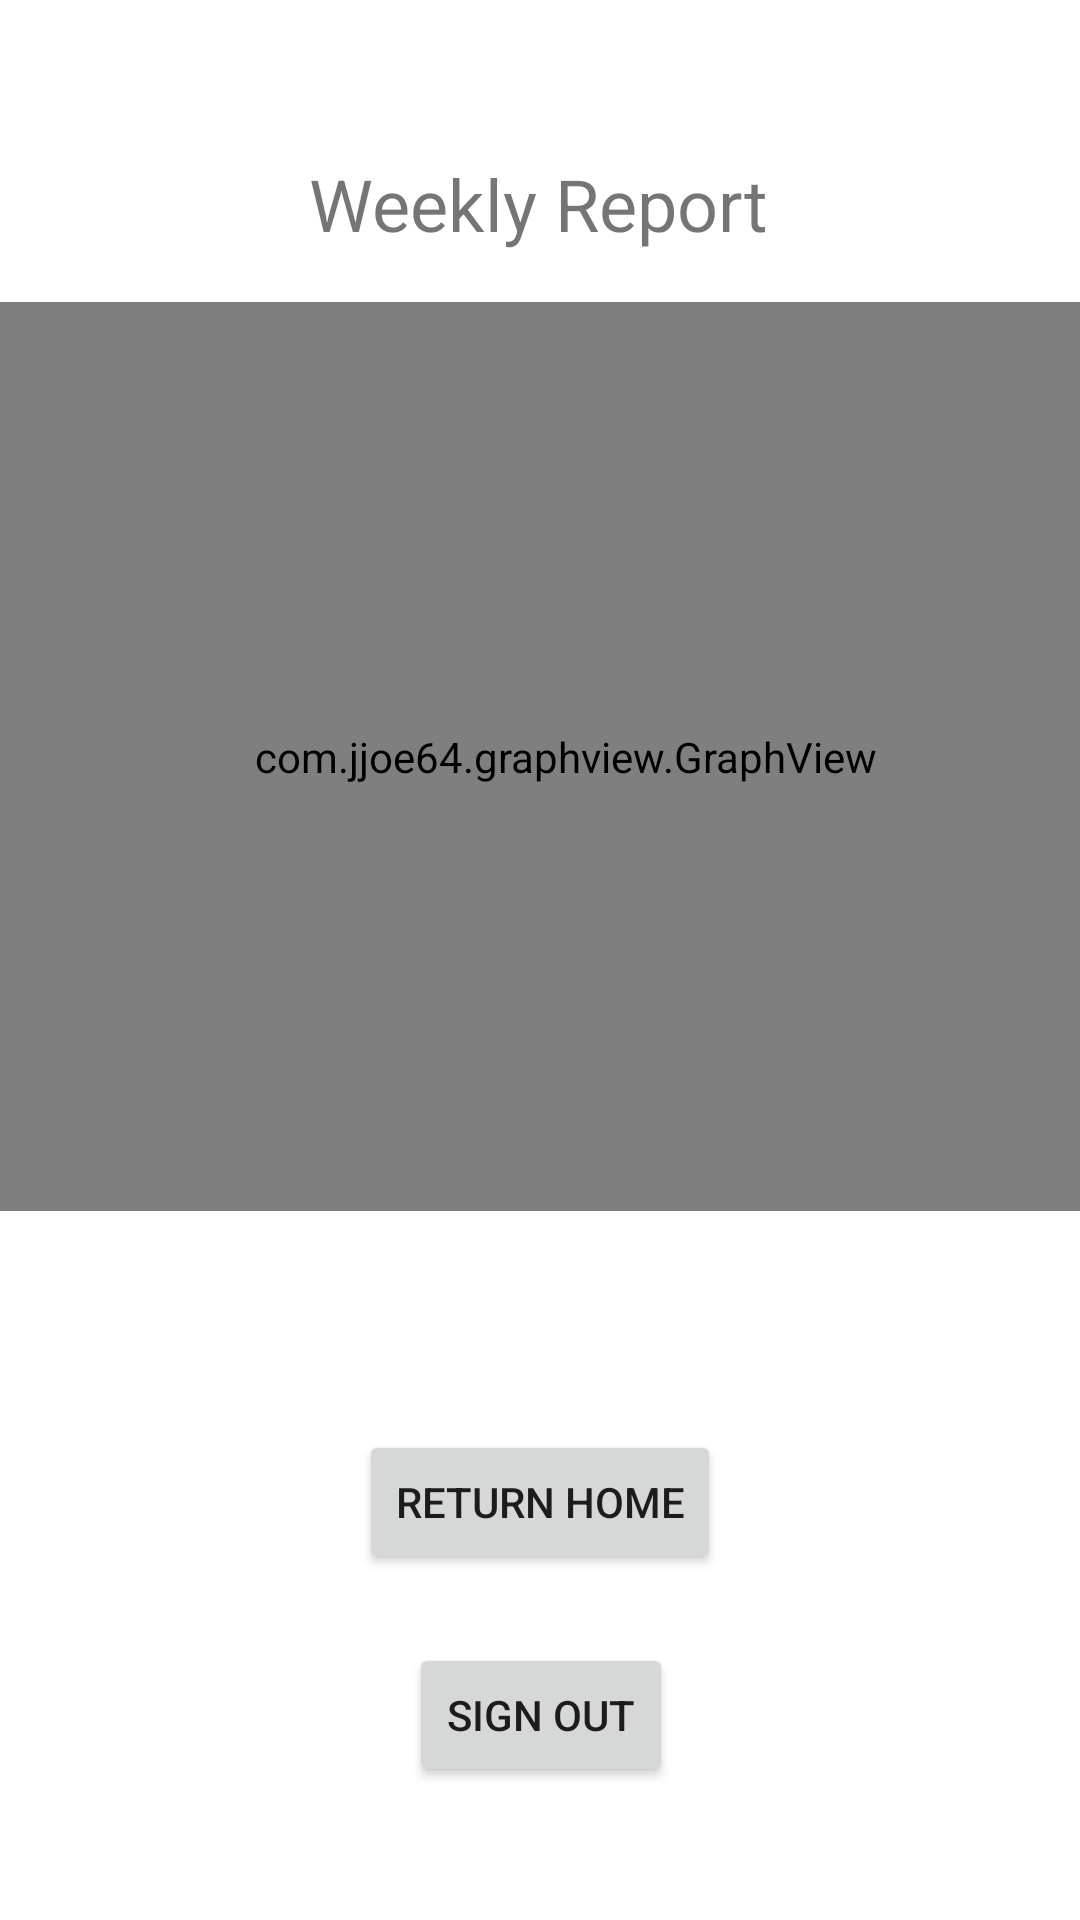

Android layout source for this screen:
<!-- AndroidManifest.xml: application theme Theme.CSE3310SemesterProject -->
<!-- res/layout/activity_weekly_report.xml -->
<?xml version="1.0" encoding="utf-8"?>
<androidx.constraintlayout.widget.ConstraintLayout xmlns:android="http://schemas.android.com/apk/res/android"
    xmlns:app="http://schemas.android.com/apk/res-auto"
    xmlns:tools="http://schemas.android.com/tools"
    android:layout_width="match_parent"
    android:layout_height="match_parent"
    tools:context=".WeeklyReportActivity">

    <Button
        android:id="@+id/returnHomeFromWeeklyReportBtn"
        android:layout_width="wrap_content"
        android:layout_height="wrap_content"
        android:text="Return Home"
        app:layout_constraintBottom_toBottomOf="parent"
        app:layout_constraintEnd_toEndOf="parent"
        app:layout_constraintStart_toStartOf="parent"
        app:layout_constraintTop_toTopOf="parent"
        app:layout_constraintVertical_bias="0.805" />

    <Button
        android:id="@+id/signOutFromWeeklyReportBtn"
        android:layout_width="wrap_content"
        android:layout_height="wrap_content"
        android:text="Sign Out"
        app:layout_constraintBottom_toBottomOf="parent"
        app:layout_constraintEnd_toEndOf="parent"
        app:layout_constraintHorizontal_bias="0.501"
        app:layout_constraintStart_toStartOf="parent"
        app:layout_constraintTop_toTopOf="parent"
        app:layout_constraintVertical_bias="0.925" />

    <com.jjoe64.graphview.GraphView
        android:id="@+id/WeeklyReportGraph"
        android:layout_width="377dp"
        android:layout_height="303dp"
        app:layout_constraintBottom_toBottomOf="parent"
        app:layout_constraintEnd_toEndOf="parent"
        app:layout_constraintHorizontal_bias="0.0"
        app:layout_constraintStart_toStartOf="parent"
        app:layout_constraintTop_toTopOf="parent"
        app:layout_constraintVertical_bias="0.299" />

    <TextView
        android:id="@+id/textView21"
        android:layout_width="wrap_content"
        android:layout_height="wrap_content"
        android:text="Weekly Report"
        android:textSize="24sp"
        app:layout_constraintBottom_toBottomOf="parent"
        app:layout_constraintEnd_toEndOf="parent"
        app:layout_constraintHorizontal_bias="0.497"
        app:layout_constraintStart_toStartOf="parent"
        app:layout_constraintTop_toTopOf="parent"
        app:layout_constraintVertical_bias="0.085" />
</androidx.constraintlayout.widget.ConstraintLayout>
<!-- resources referenced by this layout -->
<resources>
  <style name="Theme.CSE3310SemesterProject" parent="Theme.MaterialComponents.DayNight.DarkActionBar">
          
          <item name="colorPrimary">@color/purple_500</item>
          <item name="colorPrimaryVariant">@color/purple_700</item>
          <item name="colorOnPrimary">@color/white</item>
          
          <item name="colorSecondary">@color/teal_200</item>
          <item name="colorSecondaryVariant">@color/teal_700</item>
          <item name="colorOnSecondary">@color/black</item>
          
          <item name="android:statusBarColor" tools:targetApi="l">?attr/colorPrimaryVariant</item>
          
      </style>
  <!-- not gathered from this repository: default colours our renderer supplied (Android Studio template values) -->
  <color name="purple_500">#FF6200EE</color>
  <color name="purple_700">#FF3700B3</color>
  <color name="teal_200">#FF03DAC5</color>
  <color name="teal_700">#FF018786</color>
  <color name="black">#FF000000</color>
  <color name="white">#FFFFFFFF</color>
</resources>
